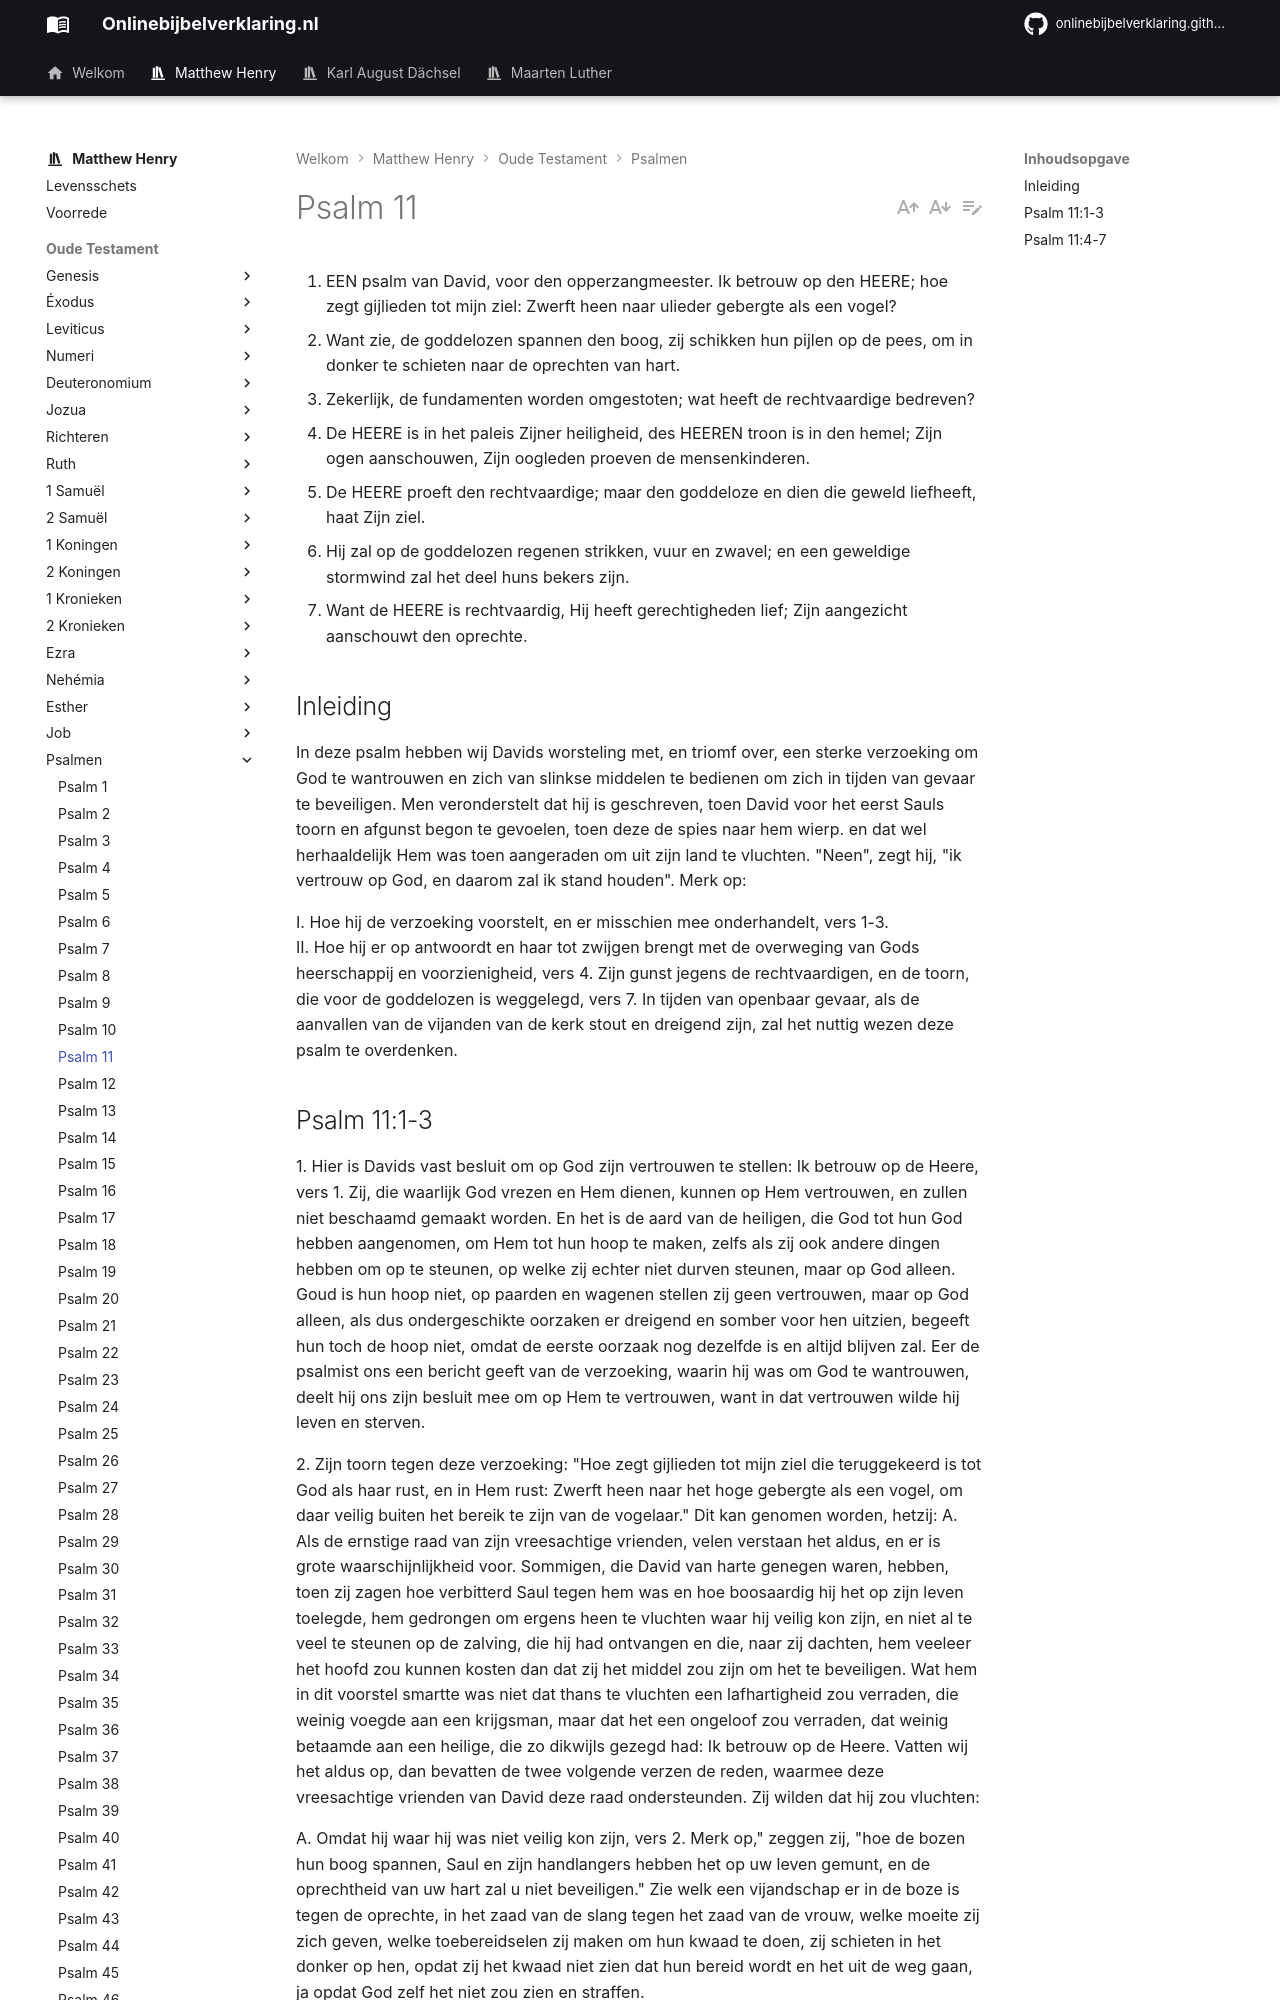

repository: onlinebijbelverklaring/dev-preview · page: matthewhenry/Psalmen/Psalm11/index.html · generator: mkdocs

1. EEN psalm van David, voor den opperzangmeester. Ik betrouw op den HEERE; hoe zegt gijlieden tot mijn ziel: Zwerft heen naar ulieder gebergte als een vogel?
2. Want zie, de goddelozen spannen den boog, zij schikken hun pijlen op de pees, om in donker te schieten naar de oprechten van hart.
3. Zekerlijk, de fundamenten worden omgestoten; wat heeft de rechtvaardige bedreven?
4. De HEERE is in het paleis Zijner heiligheid, des HEEREN troon is in den hemel; Zijn ogen aanschouwen, Zijn oogleden proeven de mensenkinderen.
5. De HEERE proeft den rechtvaardige; maar den goddeloze en dien die geweld liefheeft, haat Zijn ziel.
6. Hij zal op de goddelozen regenen strikken, vuur en zwavel; en een geweldige stormwind zal het deel huns bekers zijn.
7. Want de HEERE is rechtvaardig, Hij heeft gerechtigheden lief; Zijn aangezicht aanschouwt den oprechte.

## Inleiding

In deze psalm hebben wij Davids worsteling met, en triomf over, een sterke verzoeking om God te wantrouwen en zich van slinkse middelen te bedienen om zich in tijden van gevaar te beveiligen. Men veronderstelt dat hij is geschreven, toen David voor het eerst Sauls toorn en afgunst begon te gevoelen, toen deze de spies naar hem wierp. en dat wel herhaaldelijk Hem was toen aangeraden om uit zijn land te vluchten. "Neen", zegt hij, "ik vertrouw op God, en daarom zal ik stand houden". Merk op:

I. Hoe hij de verzoeking voorstelt, en er misschien mee onderhandelt, vers 1-3.  
II. Hoe hij er op antwoordt en haar tot zwijgen brengt met de overweging van Gods heerschappij en voorzienigheid, vers 4. Zijn gunst jegens de rechtvaardigen, en de toorn, die voor de goddelozen is weggelegd, vers 7. In tijden van openbaar gevaar, als de aanvallen van de vijanden van de kerk stout en dreigend zijn, zal het nuttig wezen deze psalm te overdenken.
